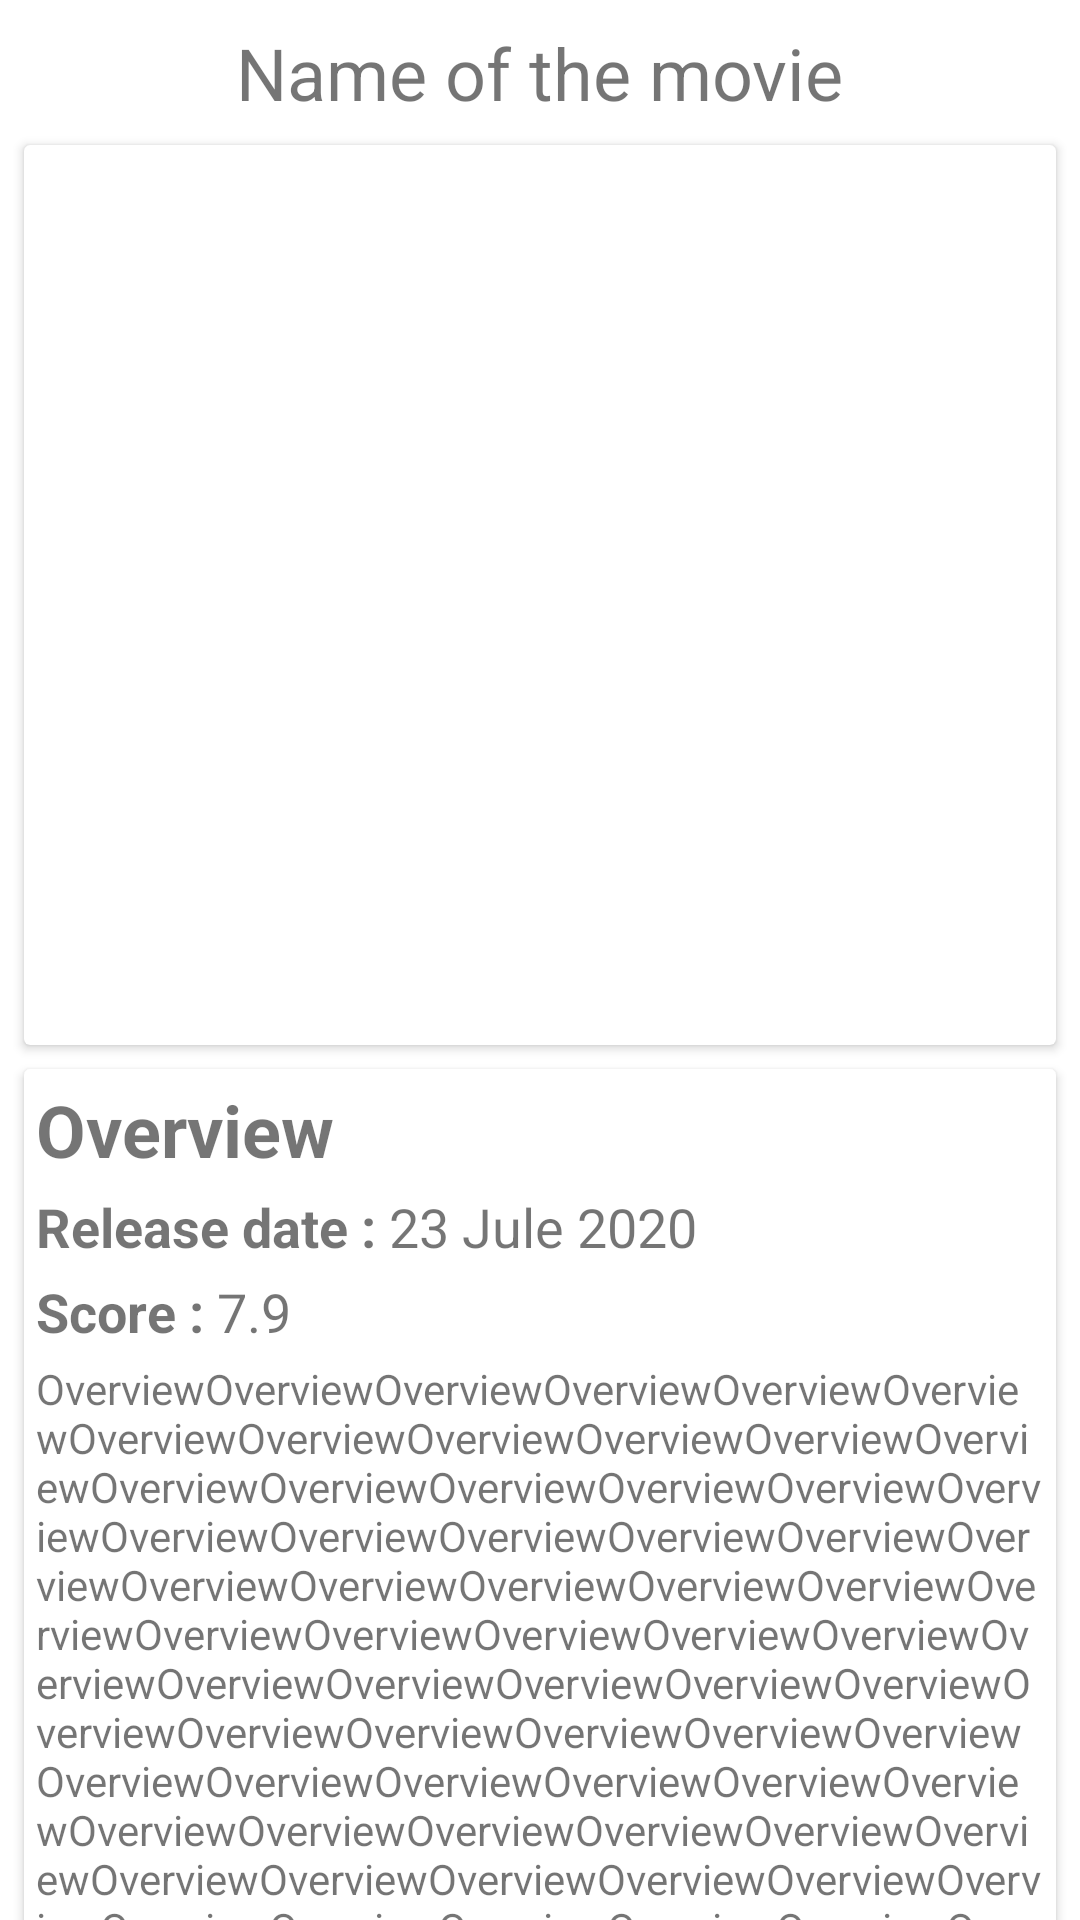

Produce the Android XML layout that renders to this screen, including the resource entries it uses.
<!-- AndroidManifest.xml: application theme Theme.Films -->
<!-- res/layout/activity_movies_details.xml -->
<?xml version="1.0" encoding="utf-8"?>
<androidx.constraintlayout.widget.ConstraintLayout xmlns:android="http://schemas.android.com/apk/res/android"
    xmlns:app="http://schemas.android.com/apk/res-auto"
    xmlns:tools="http://schemas.android.com/tools"
    android:layout_width="match_parent"
    android:layout_height="match_parent"
    tools:context=".view.adapters.MoviesDetailsActivity">

    <androidx.appcompat.widget.AppCompatTextView
        android:id="@+id/movies_details_title"
        android:layout_width="wrap_content"
        android:layout_height="wrap_content"
        android:layout_marginTop="8dp"
        android:text="Name of the movie"
        android:textSize="24sp"
        app:layout_constraintEnd_toEndOf="parent"
        app:layout_constraintStart_toStartOf="parent"
        app:layout_constraintTop_toTopOf="parent" />

    <androidx.cardview.widget.CardView
        android:id="@+id/movies_details_header_container_card"
        android:layout_width="match_parent"
        android:layout_height="wrap_content"
        android:layout_margin="8dp"
        app:layout_constraintTop_toBottomOf="@+id/movies_details_title">

        <androidx.appcompat.widget.AppCompatImageView
            android:id="@+id/movies_details_image_banner"
            android:layout_width="525dp"
            android:layout_height="300dp"
            app:layout_constraintEnd_toEndOf="parent"
            app:layout_constraintStart_toStartOf="parent"
            app:layout_constraintTop_toBottomOf="@+id/movies_details_header_container_card" />
    </androidx.cardview.widget.CardView>


    <androidx.cardview.widget.CardView
        android:id="@+id/movies_details_body_container_card"
        android:layout_width="match_parent"
        android:layout_height="wrap_content"
        android:layout_margin="8dp"
        app:layout_constraintStart_toStartOf="parent"
        app:layout_constraintTop_toBottomOf="@+id/movies_details_header_container_card">

        <androidx.constraintlayout.widget.ConstraintLayout
            android:id="@+id/movies_details_container_constraint"
            android:layout_width="match_parent"
            android:layout_height="wrap_content"
            android:padding="4dp">

            <TextView
                android:id="@+id/movies_details_body_overview_label"
                android:layout_width="wrap_content"
                android:layout_height="wrap_content"
                android:text="Overview"
                android:textSize="24sp"
                android:textStyle="bold"
                app:layout_constraintStart_toStartOf="parent"
                app:layout_constraintTop_toTopOf="parent" />

            <TextView
                android:id="@+id/movies_details_date_label"
                android:layout_width="wrap_content"
                android:layout_height="wrap_content"
                android:layout_marginTop="4dp"
                android:text="Release date : "
                android:textSize="18sp"
                android:textStyle="bold"
                app:layout_constraintStart_toStartOf="parent"
                app:layout_constraintTop_toBottomOf="@id/movies_details_body_overview_label" />


            <TextView
                android:id="@+id/movies_details_date"
                android:layout_width="wrap_content"
                android:layout_height="wrap_content"
                android:layout_marginTop="4dp"
                android:text="23 Jule 2020"
                android:textSize="18sp"
                app:layout_constraintStart_toEndOf="@id/movies_details_date_label"
                app:layout_constraintTop_toBottomOf="@id/movies_details_body_overview_label" />

            <TextView
                android:id="@+id/movies_details_score_label"
                android:layout_width="wrap_content"
                android:layout_height="wrap_content"
                android:layout_marginTop="4dp"
                android:text="Score : "
                android:textSize="18sp"
                android:textStyle="bold"
                app:layout_constraintStart_toStartOf="parent"
                app:layout_constraintTop_toBottomOf="@id/movies_details_date_label" />

            <TextView
                android:id="@+id/movies_details_score"
                android:layout_width="wrap_content"
                android:layout_height="wrap_content"
                android:layout_marginTop="4dp"
                android:text="7.9"
                android:textSize="18sp"
                app:layout_constraintStart_toEndOf="@id/movies_details_score_label"
                app:layout_constraintTop_toBottomOf="@id/movies_details_date_label" />

            <TextView
                android:id="@+id/movies_body_overview"
                android:layout_width="wrap_content"
                android:layout_height="wrap_content"
                android:layout_marginTop="4dp"
                android:text="OverviewOverviewOverviewOverviewOverviewOverviewOverviewOverviewOverviewOverviewOverviewOverviewOverviewOverviewOverviewOverviewOverviewOverviewOverviewOverviewOverviewOverviewOverviewOverviewOverviewOverviewOverviewOverviewOverviewOverviewOverviewOverviewOverviewOverviewOverviewOverviewOverviewOverviewOverviewOverviewOverviewOverviewOverviewOverviewOverviewOverviewOverviewOverviewOverviewOverviewOverviewOverviewOverviewOverviewOverviewOverviewOverviewOverviewOverviewOverviewOverviewOverviewOverviewOverviewOverviewOverviewOverviewOverviewOverviewOverviewOverviewOverviewOverviewOverviewv"
                android:textSize="14sp"
                app:layout_constraintStart_toStartOf="parent"
                app:layout_constraintTop_toBottomOf="@id/movies_details_score_label" />
        </androidx.constraintlayout.widget.ConstraintLayout>
    </androidx.cardview.widget.CardView>
</androidx.constraintlayout.widget.ConstraintLayout>
<!-- resources referenced by this layout -->
<resources>
  <style name="Theme.Films" parent="Theme.MaterialComponents.DayNight.DarkActionBar">
  
          
          <item name="colorPrimary">@color/purple_500</item>
          <item name="colorPrimaryVariant">@color/purple_700</item>
          <item name="colorOnPrimary">@color/white</item>
          
          <item name="colorSecondary">@color/teal_200</item>
          <item name="colorSecondaryVariant">@color/teal_700</item>
          <item name="colorOnSecondary">@color/black</item>
          
          <item name="android:statusBarColor" tools:targetApi="l">?attr/colorPrimaryVariant</item>
          
      </style>
  <!-- not gathered from this repository: default colours our renderer supplied (Android Studio template values) -->
  <color name="purple_500">#FF6200EE</color>
  <color name="purple_700">#FF3700B3</color>
  <color name="teal_200">#FF03DAC5</color>
  <color name="teal_700">#FF018786</color>
  <color name="black">#FF000000</color>
  <color name="white">#FFFFFFFF</color>
</resources>
